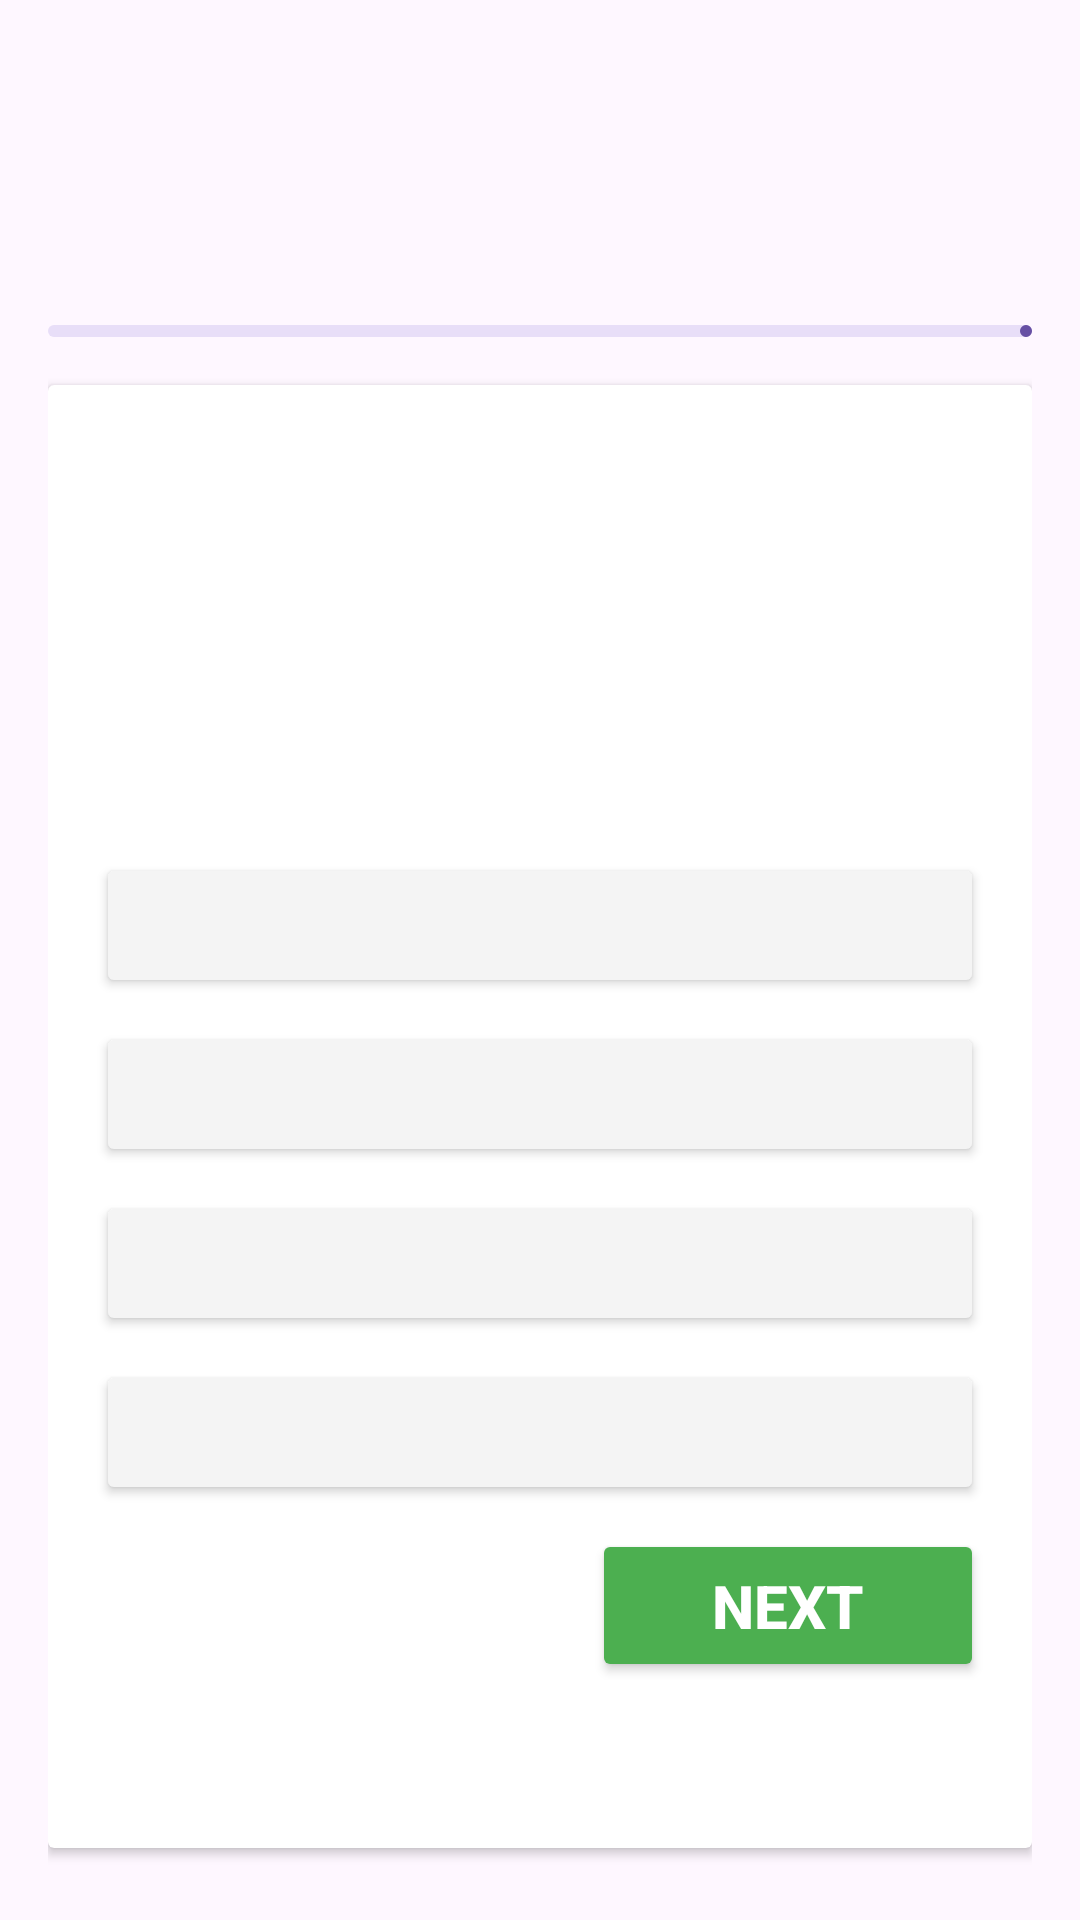

Layout XML and referenced resources for this Android screen:
<!-- AndroidManifest.xml: application theme Theme.St_NoBrainerQuizApp -->
<!-- res/layout/activity_quiz.xml -->
<?xml version="1.0" encoding="utf-8"?>
<LinearLayout xmlns:android="http://schemas.android.com/apk/res/android"
    xmlns:app="http://schemas.android.com/apk/res-auto"
    xmlns:tools="http://schemas.android.com/tools"
    android:layout_width="match_parent"
    android:layout_height="match_parent"
    android:orientation="vertical"
    android:padding="16dp"
    tools:context=".ActivityQuiz">

    <LinearLayout
        android:layout_width="match_parent"
        android:layout_height="wrap_content"
        android:padding="30dp">

    </LinearLayout>


    <RelativeLayout
        android:layout_width="match_parent"
        android:layout_height="wrap_content">
        <TextView
            android:layout_width="match_parent"
            android:layout_height="wrap_content"
            tools:text="Question 2/3"
            android:textSize="18sp"
            android:textStyle="bold"
            android:layout_centerVertical="true"
            android:id="@+id/question_indicator_textview"/>

        <ImageView
            android:layout_width="20dp"
            android:layout_height="20dp"
            android:src="@drawable/icon_timer"
            app:tint="@color/blue"
            android:layout_marginEnd="4dp"
            android:layout_toStartOf="@id/timer_indicator_textview"
            android:layout_centerVertical="true"/>

        <TextView
            android:layout_width="wrap_content"
            android:layout_height="wrap_content"
            tools:text="5:00"
            android:textSize="18sp"
            android:textStyle="bold"
            android:textColor="@color/blue"
            android:layout_alignParentEnd="true"
            android:layout_centerVertical="true"
            android:id="@+id/timer_indicator_textview"/>


    </RelativeLayout>
    <com.google.android.material.progressindicator.LinearProgressIndicator
        android:layout_width="match_parent"
        android:layout_height="wrap_content"
        android:layout_marginVertical="8dp"
        tools:progress="40"
        android:id="@+id/question_progress_indicator"/>

    <androidx.cardview.widget.CardView
        android:layout_width="match_parent"
        android:layout_height="match_parent"
        android:layout_marginVertical="8dp"
        android:elevation="4dp">
        <LinearLayout
            android:layout_width="match_parent"
            android:layout_height="wrap_content"
            android:orientation="vertical"
            android:padding="16dp">

            <TextView
                android:layout_width="match_parent"
                android:layout_height="120dp"
                tools:text="Question?"
                android:textSize="20sp"
                android:textStyle="bold"
                android:padding="8dp"
                android:background="@drawable/rounded_corner"
                android:backgroundTint="@color/blue"
                android:textColor="@color/white"
                android:gravity="center"
                android:layout_marginVertical="8dp"
                android:id="@+id/question_textview"/>
            <Button
                android:layout_width="match_parent"
                android:layout_height="wrap_content"
                android:layout_marginVertical="4dp"
                android:backgroundTint="@color/gray"
                tools:text="Ans A"
                android:textColor="@color/black"
                android:paddingVertical="12dp"
                android:gravity="center_vertical"
                android:textSize="18sp"
                android:id="@+id/btn0" />
            <Button
                android:layout_width="match_parent"
                android:layout_height="wrap_content"
                android:layout_marginVertical="4dp"
                android:backgroundTint="@color/gray"
                tools:text="Ans B"
                android:textColor="@color/black"
                android:paddingVertical="12dp"
                android:gravity="center_vertical"
                android:textSize="18sp"
                android:id="@+id/btn1" />
            <Button
                android:layout_width="match_parent"
                android:layout_height="wrap_content"
                android:layout_marginVertical="4dp"
                android:backgroundTint="@color/gray"
                tools:text="Ans C"
                android:textColor="@color/black"
                android:paddingVertical="12dp"
                android:gravity="center_vertical"
                android:textSize="18sp"
                android:id="@+id/btn2" />
            <Button
                android:layout_width="match_parent"
                android:layout_height="wrap_content"
                android:layout_marginVertical="4dp"
                android:backgroundTint="@color/gray"
                tools:text="Ans D"
                android:textColor="@color/black"
                android:paddingVertical="12dp"
                android:gravity="center_vertical"
                android:textSize="18sp"
                android:id="@+id/btn3" />

            <Button
                android:layout_width="wrap_content"
                android:layout_height="wrap_content"
                android:layout_marginVertical="4dp"
                android:text="Next"
                android:backgroundTint="@color/green"
                android:textStyle="bold"
                android:textColor="@color/white"
                android:paddingVertical="12dp"
                android:gravity="center_vertical"
                android:layout_gravity="end"
                android:textSize="20sp"
                android:paddingHorizontal="40dp"
                android:id="@+id/next_btn" />

            <LinearLayout
                android:layout_width="match_parent"
                android:layout_height="30dp"/>

            <Button
                android:layout_width="match_parent"
                android:layout_height="wrap_content"
                android:layout_marginVertical="4dp"
                android:backgroundTint="@color/gray"
                tools:text="Ans D"
                android:textColor="@color/black"
                android:paddingVertical="12dp"
                android:gravity="center_vertical"
                android:textSize="18sp"
                android:id="@+id/hint_text"
                android:visibility="gone"/>

            <Button
                android:layout_width="wrap_content"
                android:layout_height="wrap_content"
                android:layout_marginVertical="4dp"
                android:text="Hint?"
                android:backgroundTint="@color/button_color3"
                android:textStyle="bold"
                android:textColor="@color/white"
                android:paddingVertical="12dp"
                android:gravity="center_vertical"
                android:layout_gravity="center"
                android:textSize="20sp"
                android:paddingHorizontal="40dp"
                android:id="@+id/hint_btn" />




        </LinearLayout>

    </androidx.cardview.widget.CardView>




</LinearLayout>
<!-- resources referenced by this layout -->
<resources>
  <color name="black">#FF000000</color>
  <color name="blue">#03A9F4</color>
  <color name="button_color3">#3357FF</color>
  <color name="gray">#F4F4F4</color>
  <color name="green">#4CAF50</color>
  <color name="white">#FFFFFFFF</color>
  <style name="Theme.St_NoBrainerQuizApp" parent="Base.Theme.St_NoBrainerQuizApp" />
  <style name="Base.Theme.St_NoBrainerQuizApp" parent="Theme.Material3.DayNight.NoActionBar">
          
          
      </style>
</resources>
